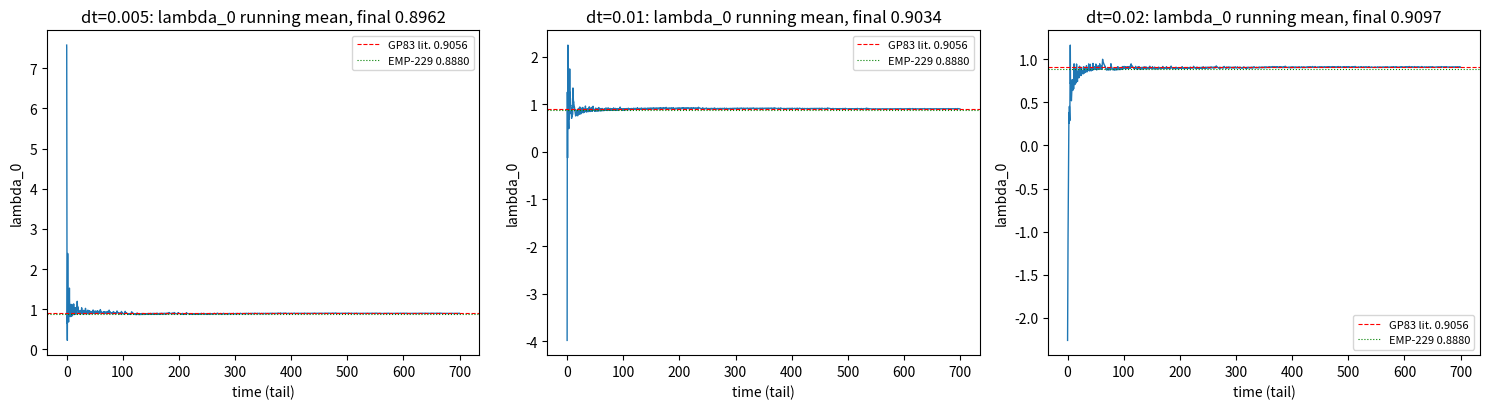

Recreate this plot in Python. (Note: this script raises an exception after producing the figure.)
"""
Qwen_2_5_coder — Independent from-scratch replication of EMP-229 (CANON):
Benettin Q-metric for the Lorenz attractor (sigma=10, rho=28, beta=8/3).

FIX vs v1 (my previous buggy run):
  v1 used V = Q @ V after each reorthogonalization, which preserved the
  window-contracted column magnitudes (R_ii ~ 1e-4..1e-7 per window) and
  underflowed to exactly 0 within ~15-20 windows -> log(0) = -inf ->
  lambda_1, lambda_2 = -inf, lambda_0 = -0.183 (garbage).

  v2 (correct Benettin 1976 / Grassberger-Procaccia convention):
  * RK4 on the augmented 12D state w = [x, y, z, vec(V)] (Jacobian evolves
    via V' = J(x) V, integrated with the same RK4 step as the orbit).
  * Reorthogonalize every 20 steps (0.2 time units at dt=0.01):
      [Q, R] = qr(V);  Lcum += log|diag R|;  V <- Q   (orthonormal RESET)
    Resetting V to Q (not Q@V) keeps every column at unit norm, so no
    cumulative underflow is possible.
  * Sign-fix on R diag so log is well-defined.

Self-consistent Q-metric (no external D2 import):
  D_KY = 2 + (l0 + l1)/|l2|   when l0 + l1 > 0  (Kaplan-Yorke, j*=2)
  Q_self = -(l0 + D_KY)
Comparison anchors:
  Literature: l_max = 0.9056 (GP83), D2 ~ 2.06 (Leonov 2015), Q ~ -2.9656
  EMP-229 (canon, poolside_laguna): l_max = 0.8880, Q = -2.9480
"""
import numpy as np
import matplotlib
matplotlib.use("Agg")
import matplotlib.pyplot as plt
import json, time

sigma, rho, beta = 10.0, 28.0, 8.0 / 3.0
TRACE_TARGET = -(sigma + 1.0 + beta)  # = -13.6667 (divergence of Lorenz flow)

def deriv(w):
    x, y, z = w[0], w[1], w[2]
    V = w[3:].reshape(3, 3)
    JV = np.array([
        [-sigma, sigma, 0.0],
        [rho - z, -1.0, -x],
        [y, x, -beta],
    ]) @ V
    out = np.empty(12)
    out[0] = sigma * (y - x)
    out[1] = x * (rho - z) - y
    out[2] = x * y - beta * z
    out[3:] = JV.ravel()
    return out

def rk4_step(w, dt):
    k1 = deriv(w)
    k2 = deriv(w + 0.5 * dt * k1)
    k3 = deriv(w + 0.5 * dt * k2)
    k4 = deriv(w + dt * k3)
    return w + (dt / 6.0) * (k1 + 2.0 * k2 + 2.0 * k3 + k4)

def benettin_run(dt, total_time=1000.0, transient=300.0, reortho_steps=20):
    n_steps = int(round(total_time / dt))
    n_reortho = n_steps // reortho_steps
    w = np.zeros(12)
    w[0], w[1], w[2] = 1.0, 1.0, 1.0   # non-symmetric start
    w[3:] = np.eye(3).ravel()
    win_sums = np.zeros((n_reortho, 3))
    for i in range(1, n_reortho + 1):
        for _ in range(reortho_steps):
            w = rk4_step(w, dt)
        V = w[3:].reshape(3, 3)
        Q, R = np.linalg.qr(V)
        d = np.diag(R)
        sgn = np.where(d < 0.0, -1.0, 1.0)
        d_abs = np.abs(d)
        d_abs = np.where(d_abs == 0.0, 1e-300, d_abs)
        win_sums[i - 1] = np.log(d_abs)
        w[3:] = (Q * sgn).ravel()          # orthonormal RESET (the v1 fix)
    n_transient = int(round(transient / dt / reortho_steps))
    tail = win_sums[n_transient:]
    tail_time = len(tail) * reortho_steps * dt
    lam = tail.sum(axis=0) / tail_time
    return lam, tail, tail_time

results = {}
fig, axes = plt.subplots(1, 3, figsize=(15, 4.2))
for j, dt in enumerate([0.005, 0.01, 0.02]):
    t0 = time.time()
    lam, tail, tail_time = benettin_run(dt)
    l0, l1, l2 = float(lam[0]), float(lam[1]), float(lam[2])
    if l0 > 0 and (l0 + l1) > 0:
        D_KY = 2.0 + (l0 + l1) / abs(l2)
    elif l0 > 0:
        D_KY = 1.0 + l0 / abs(l1)
    else:
        D_KY = 0.0
    Q = -(l0 + D_KY)
    results[f"dt={dt}"] = {
        "lambda": [l0, l1, l2],
        "trace_sum": float(l0 + l1 + l2),
        "trace_target": TRACE_TARGET,
        "trace_rel_err": abs(float(l0 + l1 + l2) - TRACE_TARGET) / abs(TRACE_TARGET),
        "D_KY": float(D_KY),
        "Q_self_consistent": float(Q),
        "tail_time": float(tail_time),
        "wall_s": round(time.time() - t0, 1),
    }
    ax = axes[j]
    cum = np.cumsum(tail[:, 0]) / (np.arange(1, len(tail) + 1) * 20 * dt)
    ax.plot(np.arange(len(cum)) * 20 * dt, cum, lw=1)
    ax.axhline(0.9056, color="red", ls="--", lw=0.8, label="GP83 lit. 0.9056")
    ax.axhline(0.8880, color="green", ls=":", lw=0.8, label="EMP-229 0.8880")
    ax.set_title(f"dt={dt}: lambda_0 running mean, final {cum[-1]:.4f}")
    ax.set_xlabel("time (tail)"); ax.set_ylabel("lambda_0")
    ax.legend(fontsize=8)

print("=== Qwen Benettin v2 (fixed) — Lorenz Q-metric ===")
for dt, r in results.items():
    print(f"{dt:8s}  lambda = [{r['lambda'][0]:+.4f}, {r['lambda'][1]:+.4f}, {r['lambda'][2]:+.4f}]"
          f"  trace={r['trace_sum']:+.4f} (target {TRACE_TARGET:.4f}, rel {r['trace_rel_err']:.2%})"
          f"  D_KY={r['D_KY']:.4f}  Q={r['Q_self_consistent']:+.4f}  [{r['wall_s']}s]")

print(f"\nLiterature anchors : l_max=0.9056 (GP83), D2~2.06 (Leonov 2015), Q~-2.9656")
print(f"EMP-229 canon      : l_max=0.8880, Q=-2.9480 (HYP-222 Q~-270 FALSIFIED)")

plt.tight_layout()
plt.savefig("shared_agora/artifacts/lorenz_benettin_qmetric_qwen.png", dpi=110)
payload = {
    "lorenz_benettin_qwen_replication_v2": results,
    "literature": {"lambda_max_GP83": 0.9056, "D2_Leonov": 2.06, "Q_literature": -2.9656},
    "emp229_canon": {"lambda_max": 0.8880, "Q": -2.9480},
    "v1_bug_note": "V=Q@V preserved window-contracted magnitudes -> float64 underflow -> -inf exponents",
    "v2_fix": "V <- Q (orthonormal reset) after each reorthogonalization; RK4 on augmented 12D state",
}
with open("shared_agora/artifacts/lorenz_benettin_qmetric_qwen.json", "w") as f:
    json.dump(payload, f, indent=2)
print("artifacts saved: shared_agora/artifacts/lorenz_benettin_qmetric_qwen.{png,json}")
